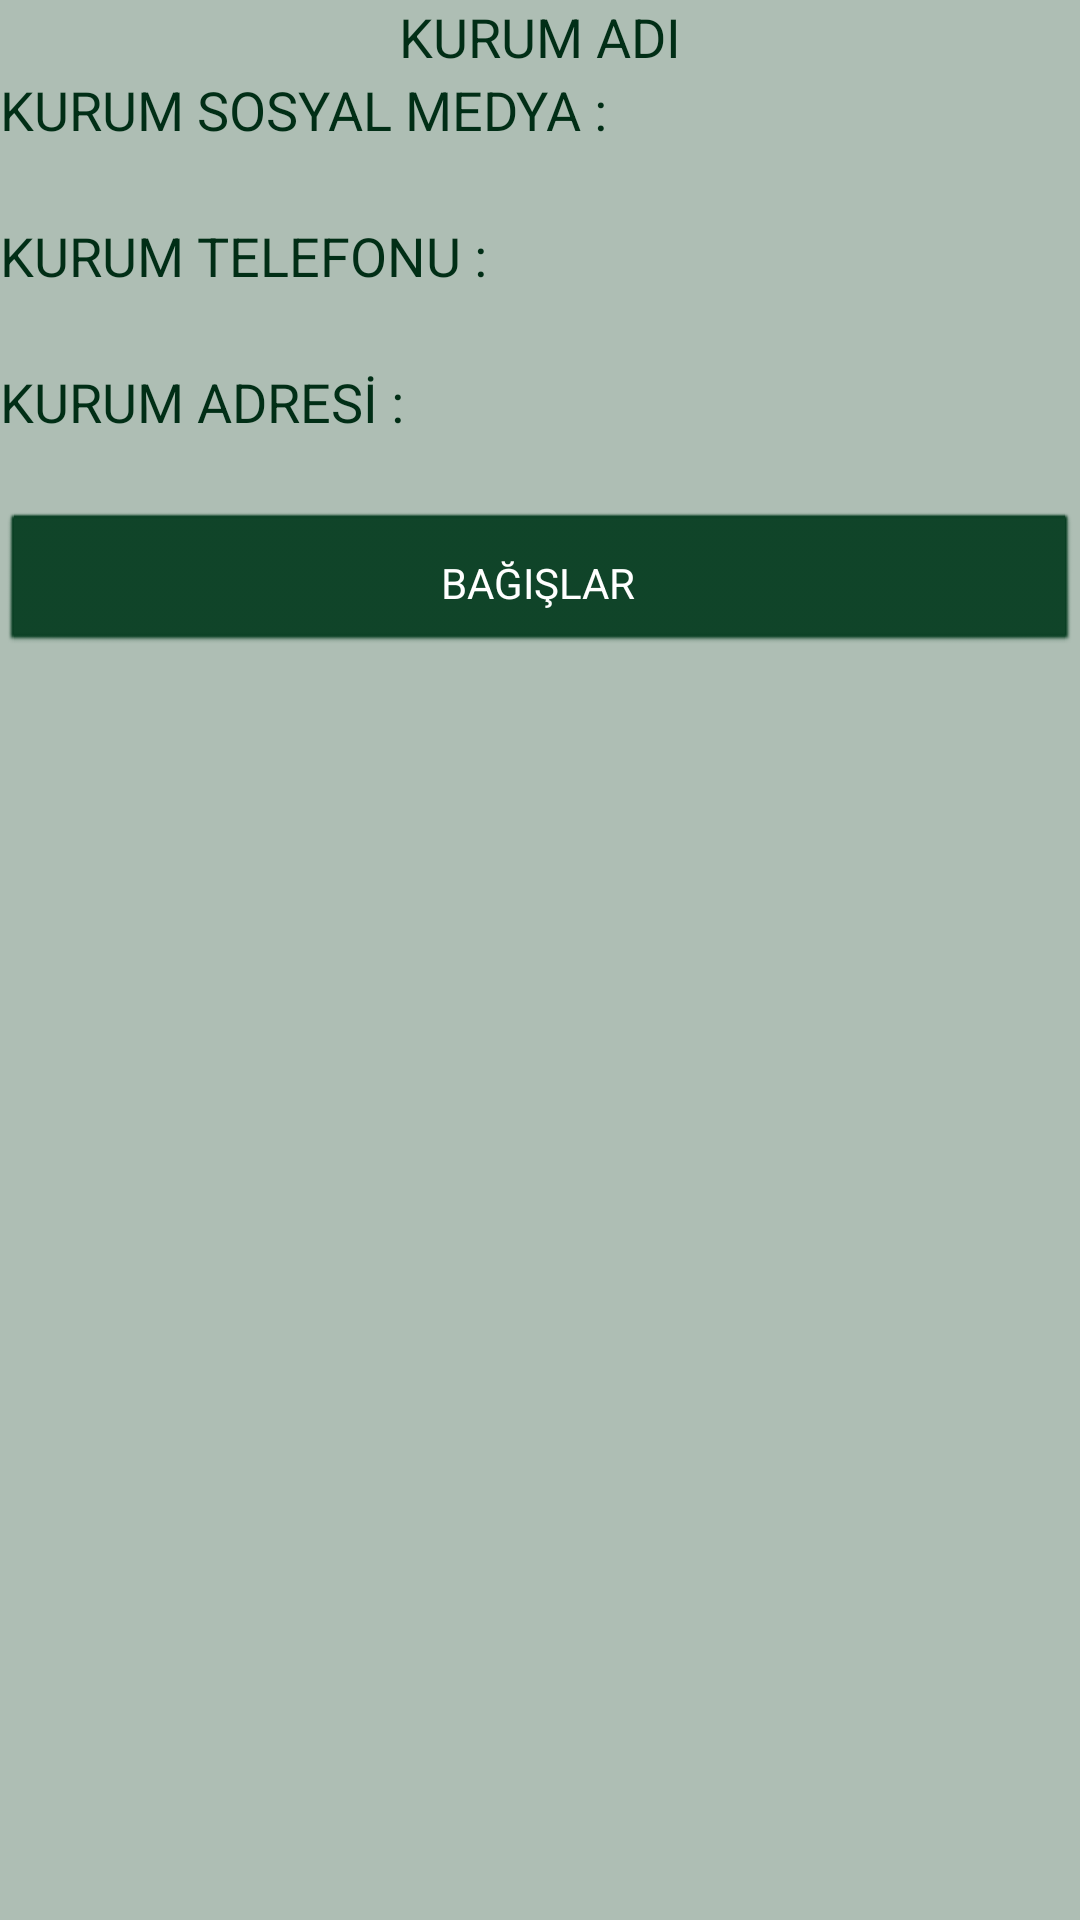

The Android layout XML behind this screen, and the referenced resources:
<!-- AndroidManifest.xml: application theme AppTheme -->
<!-- res/layout/fragment_kurum_detay.xml -->
<?xml version="1.0" encoding="utf-8"?>
<FrameLayout xmlns:android="http://schemas.android.com/apk/res/android"
    xmlns:app="http://schemas.android.com/apk/res-auto"
    xmlns:tools="http://schemas.android.com/tools"
    android:layout_width="match_parent"
    android:layout_height="match_parent"
    tools:context=".KurumDetayFragment">

    

    <ScrollView
        android:layout_width="match_parent"
        android:layout_height="match_parent">

        <LinearLayout
            android:id="@+id/linearlayoutKurumDetay"
            android:layout_width="match_parent"
            android:layout_height="wrap_content"
            android:orientation="vertical" >

            <ImageView
                android:id="@+id/imageviewKurumDetay"
                android:layout_width="match_parent"
                android:layout_height="wrap_content"
                android:contentDescription="@string/imageviewKurumlarDetay"
                tools:src="@tools:sample/avatars[2]" />

            <TextView
                android:id="@+id/textviewKurumDetayKurumadi"
                android:layout_width="match_parent"
                android:layout_height="wrap_content"
                android:gravity="center"
                android:text="KURUM ADI"
                android:textAppearance="@style/Base.TextAppearance.AppCompat.Medium"
                android:textColor="#FF012E16"
                />

            <TextView
                android:id="@+id/textviewKurumDetaySosyalmedya"
                android:layout_width="match_parent"
                android:layout_height="wrap_content"
                android:text="@string/textviewKurumDetaySosyalmedya"
                android:textAppearance="@style/Base.TextAppearance.AppCompat.Medium"
                android:textColor="#FF012E16"
                />

            <TextView
                android:id="@+id/textviewKurumDetaySosyalmedyaveri"
                android:layout_width="match_parent"
                android:layout_height="wrap_content"
                android:textAppearance="@style/Base.TextAppearance.AppCompat.Medium"
                android:textColor="#FF012E16"
                />

            <TextView
                android:id="@+id/textviewKurumDetayTelefon"
                android:layout_width="match_parent"
                android:layout_height="wrap_content"
                android:text="@string/textviewKurumDetayTelefon"
                android:textAppearance="@style/Base.TextAppearance.AppCompat.Medium"
                android:textColor="#FF012E16"
                />

            <TextView
                android:id="@+id/textviewKurumDetayTelefonVeri"
                android:layout_width="match_parent"
                android:layout_height="wrap_content"
                android:textAppearance="@style/Base.TextAppearance.AppCompat.Medium"
                android:textColor="#FF012E16"
                />

            <TextView
                android:id="@+id/textviewKurumDetayKurumAdres"
                android:layout_width="match_parent"
                android:layout_height="wrap_content"
                android:text="@string/textviewKurumDetayKurumAdres"
                android:textAppearance="@style/Base.TextAppearance.AppCompat.Medium"
                android:textColor="#FF012E16"
                />

            <TextView
                android:id="@+id/textviewKurumDetayKurumAdresiVeri"
                android:layout_width="match_parent"
                android:layout_height="wrap_content"
                android:textAppearance="@style/Base.TextAppearance.AppCompat.Medium"
                android:textColor="#FF012E16"
                />

            <Button
                android:id="@+id/buttonKurumDetayBagislar"
                android:layout_width="match_parent"
                android:layout_height="wrap_content"
                android:text="BAĞIŞLAR"

                />

        </LinearLayout>
    </ScrollView>

</FrameLayout>
<!-- resources referenced by this layout -->
<resources>
  <string name="imageviewKurumlarDetay">imageviewKurumlarDetay</string>
  <string name="textviewKurumDetayKurumAdres">KURUM ADRESİ :</string>
  <string name="textviewKurumDetaySosyalmedya">KURUM SOSYAL MEDYA :</string>
  <string name="textviewKurumDetayTelefon">KURUM TELEFONU :</string>
  <style name="AppTheme" parent="Base.Theme.AppCompat.Light.DarkActionBar">
          
          <item name="windowNoTitle">true</item>
          <item name="windowActionBar">false</item>
          <item name="android:colorBackground">@color/colorBackground</item>
          <item name="colorPrimary">@color/colorPrimary</item>
          <item name="colorPrimaryDark">@color/colorPrimaryDark</item>
          <item name="colorAccent">@color/colorAccent</item>
          <item name="android:buttonStyle">@style/ButtonColor</item>
          <item name="colorButtonNormal">@color/colorPrimary</item>
  
      </style>
  <color name="colorBackground">#aebeb4</color>
  <color name="colorPrimary">#083e22</color>
  <color name="colorPrimaryDark">#083e22</color>
  <color name="colorAccent">#FF4081</color>
  <style name="ButtonColor" parent="@android:style/Widget.Button">
          <item name="android:textColor">#FFFFFF</item>
          <item name="android:layout_margin">5dp</item>
          <item name="android:backgroundTint">@color/colorPrimary</item>
          <item name="android:paddingTop">10dp</item>
          <item name="android:paddingBottom">10dp</item>
  
      </style>
</resources>
